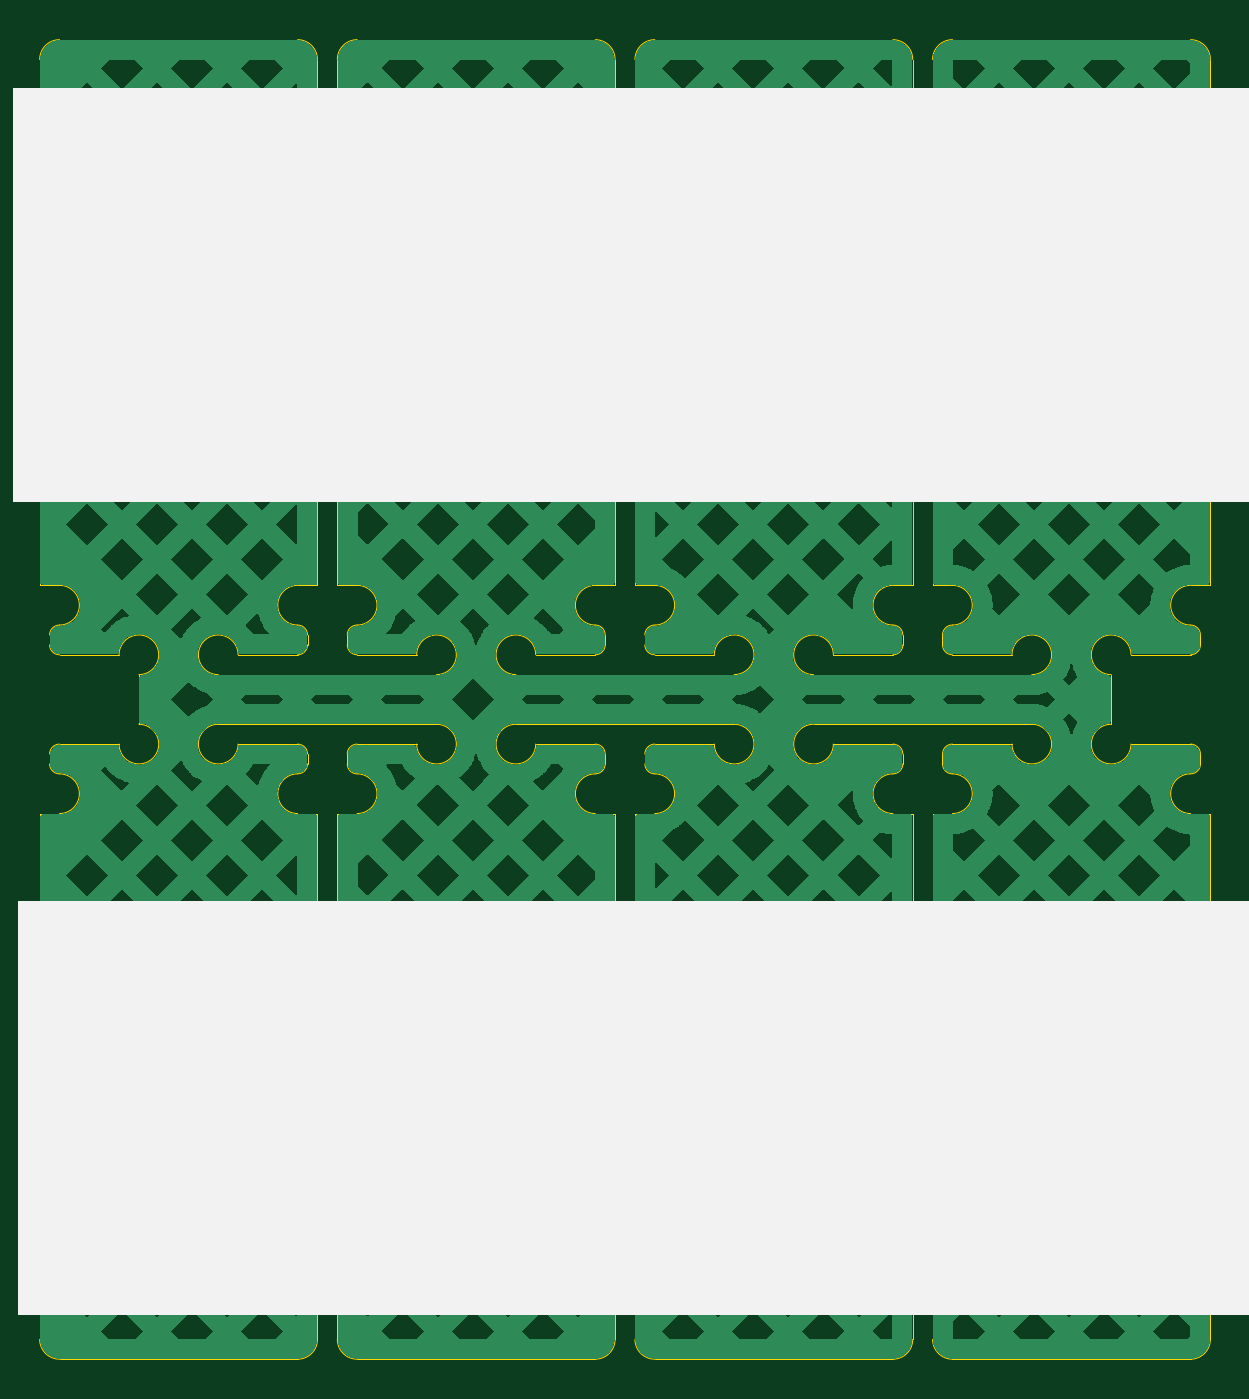
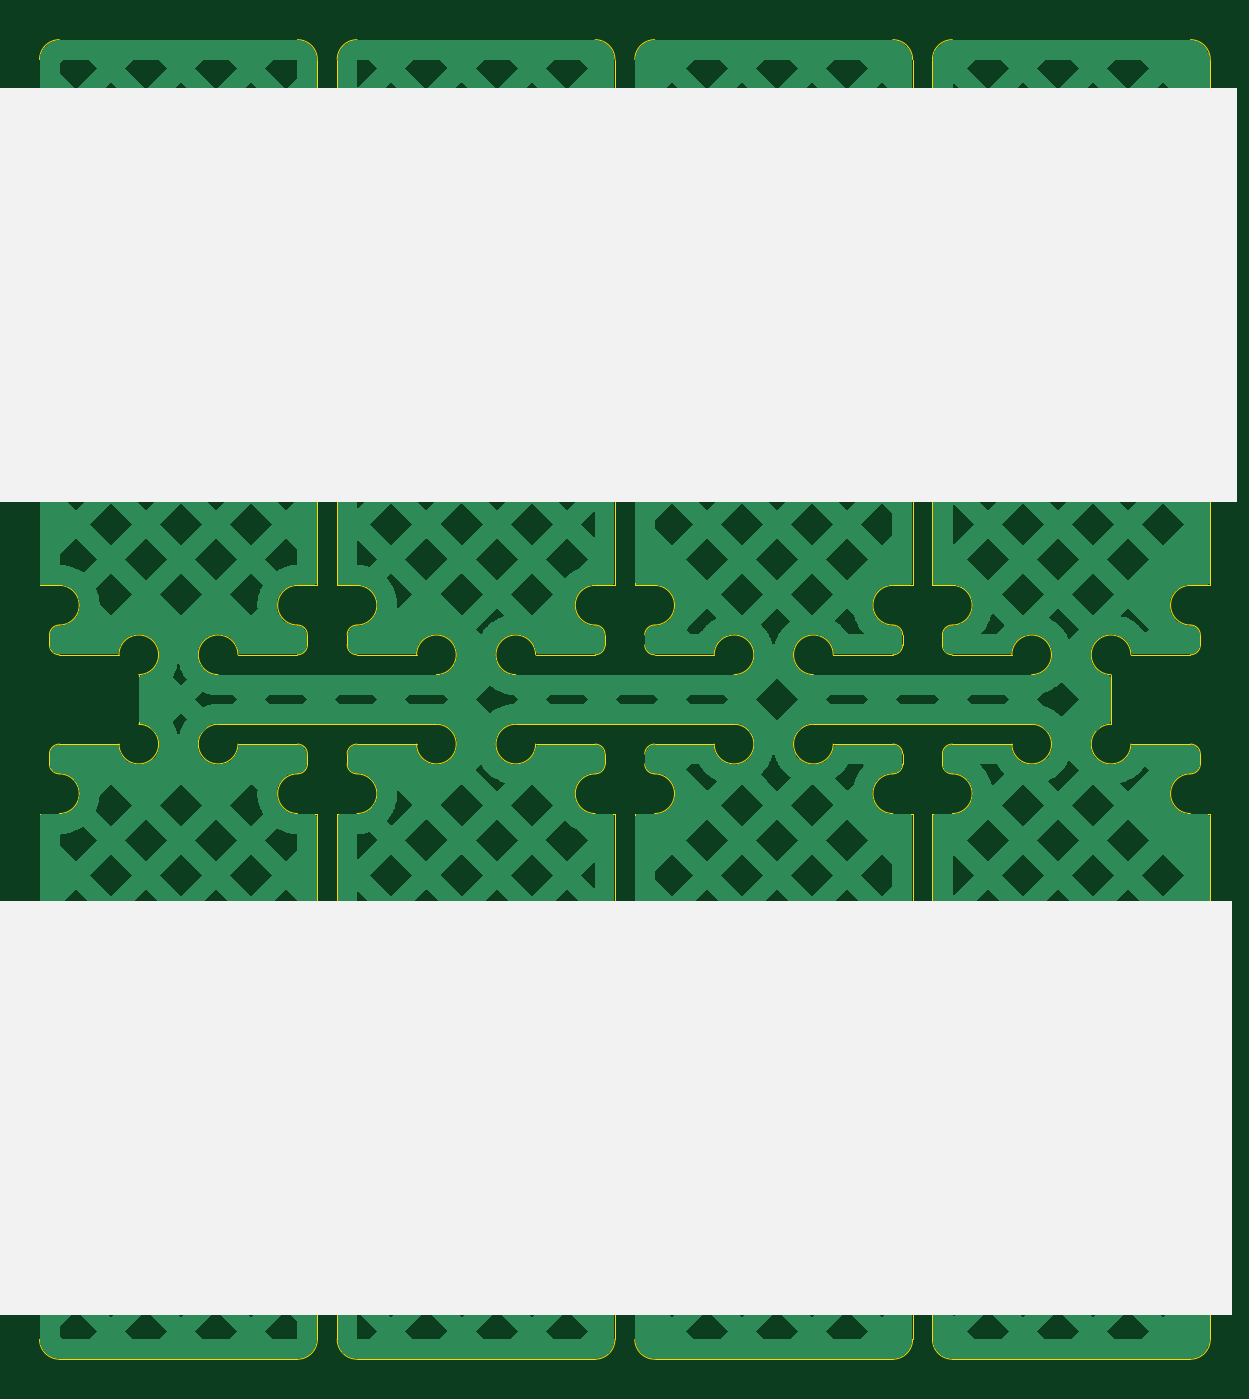
Circuit board: 11 layer files. Board 59.0 x 66.5 mm.
- bottom_copper: ThumbsUp-B_Cu.gbr (165995 bytes)
- bottom_mask: ThumbsUp-B_Mask.gbr (492 bytes)
- paste: ThumbsUp-B_Paste.gbr (487 bytes)
- bottom_silk: ThumbsUp-B_Silkscreen.gbr (1056 bytes)
- outline: ThumbsUp-Edge_Cuts.gbr (10819 bytes)
- top_copper: ThumbsUp-F_Cu.gbr (165995 bytes)
- top_mask: ThumbsUp-F_Mask.gbr (492 bytes)
- paste: ThumbsUp-F_Paste.gbr (487 bytes)
- top_silk: ThumbsUp-F_Silkscreen.gbr (1056 bytes)
- drill: ThumbsUp-NPTH.drl (269 bytes)
- drill: ThumbsUp-PTH.drl (265 bytes)

=== bottom_copper: ThumbsUp-B_Cu.gbr (165995 bytes, source omitted) ===
=== bottom_mask: ThumbsUp-B_Mask.gbr ===
G04 #@! TF.GenerationSoftware,KiCad,Pcbnew,9.0.2*
G04 #@! TF.CreationDate,2026-01-27T17:15:20-05:00*
G04 #@! TF.ProjectId,ThumbsUp,5468756d-6273-4557-902e-6b696361645f,rev?*
G04 #@! TF.SameCoordinates,Original*
G04 #@! TF.FileFunction,Soldermask,Bot*
G04 #@! TF.FilePolarity,Negative*
%FSLAX46Y46*%
G04 Gerber Fmt 4.6, Leading zero omitted, Abs format (unit mm)*
G04 Created by KiCad (PCBNEW 9.0.2) date 2026-01-27 17:15:20*
%MOMM*%
%LPD*%
G01*
G04 APERTURE LIST*
G04 APERTURE END LIST*
M02*

=== paste: ThumbsUp-B_Paste.gbr ===
G04 #@! TF.GenerationSoftware,KiCad,Pcbnew,9.0.2*
G04 #@! TF.CreationDate,2026-01-27T17:15:19-05:00*
G04 #@! TF.ProjectId,ThumbsUp,5468756d-6273-4557-902e-6b696361645f,rev?*
G04 #@! TF.SameCoordinates,Original*
G04 #@! TF.FileFunction,Paste,Bot*
G04 #@! TF.FilePolarity,Positive*
%FSLAX46Y46*%
G04 Gerber Fmt 4.6, Leading zero omitted, Abs format (unit mm)*
G04 Created by KiCad (PCBNEW 9.0.2) date 2026-01-27 17:15:19*
%MOMM*%
%LPD*%
G01*
G04 APERTURE LIST*
G04 APERTURE END LIST*
M02*

=== bottom_silk: ThumbsUp-B_Silkscreen.gbr ===
G04 #@! TF.GenerationSoftware,KiCad,Pcbnew,9.0.2*
G04 #@! TF.CreationDate,2026-01-27T17:15:19-05:00*
G04 #@! TF.ProjectId,ThumbsUp,5468756d-6273-4557-902e-6b696361645f,rev?*
G04 #@! TF.SameCoordinates,Original*
G04 #@! TF.FileFunction,Legend,Bot*
G04 #@! TF.FilePolarity,Positive*
%FSLAX46Y46*%
G04 Gerber Fmt 4.6, Leading zero omitted, Abs format (unit mm)*
G04 Created by KiCad (PCBNEW 9.0.2) date 2026-01-27 17:15:19*
%MOMM*%
%LPD*%
G01*
G04 APERTURE LIST*
%ADD10C,0.120000*%
G04 APERTURE END LIST*
D10*
X186750000Y-130875000D02*
X249750000Y-130875000D01*
X249750000Y-151625000D01*
X186750000Y-151625000D01*
X186750000Y-130875000D01*
G36*
X186750000Y-130875000D02*
G01*
X249750000Y-130875000D01*
X249750000Y-151625000D01*
X186750000Y-151625000D01*
X186750000Y-130875000D01*
G37*
X186500000Y-89875000D02*
X249500000Y-89875000D01*
X249500000Y-110625000D01*
X186500000Y-110625000D01*
X186500000Y-89875000D01*
G36*
X186500000Y-89875000D02*
G01*
X249500000Y-89875000D01*
X249500000Y-110625000D01*
X186500000Y-110625000D01*
X186500000Y-89875000D01*
G37*
M02*

=== outline: ThumbsUp-Edge_Cuts.gbr (10819 bytes, source omitted) ===
=== top_copper: ThumbsUp-F_Cu.gbr (165995 bytes, source omitted) ===
=== top_mask: ThumbsUp-F_Mask.gbr ===
G04 #@! TF.GenerationSoftware,KiCad,Pcbnew,9.0.2*
G04 #@! TF.CreationDate,2026-01-27T17:15:19-05:00*
G04 #@! TF.ProjectId,ThumbsUp,5468756d-6273-4557-902e-6b696361645f,rev?*
G04 #@! TF.SameCoordinates,Original*
G04 #@! TF.FileFunction,Soldermask,Top*
G04 #@! TF.FilePolarity,Negative*
%FSLAX46Y46*%
G04 Gerber Fmt 4.6, Leading zero omitted, Abs format (unit mm)*
G04 Created by KiCad (PCBNEW 9.0.2) date 2026-01-27 17:15:19*
%MOMM*%
%LPD*%
G01*
G04 APERTURE LIST*
G04 APERTURE END LIST*
M02*

=== paste: ThumbsUp-F_Paste.gbr ===
G04 #@! TF.GenerationSoftware,KiCad,Pcbnew,9.0.2*
G04 #@! TF.CreationDate,2026-01-27T17:15:19-05:00*
G04 #@! TF.ProjectId,ThumbsUp,5468756d-6273-4557-902e-6b696361645f,rev?*
G04 #@! TF.SameCoordinates,Original*
G04 #@! TF.FileFunction,Paste,Top*
G04 #@! TF.FilePolarity,Positive*
%FSLAX46Y46*%
G04 Gerber Fmt 4.6, Leading zero omitted, Abs format (unit mm)*
G04 Created by KiCad (PCBNEW 9.0.2) date 2026-01-27 17:15:19*
%MOMM*%
%LPD*%
G01*
G04 APERTURE LIST*
G04 APERTURE END LIST*
M02*

=== top_silk: ThumbsUp-F_Silkscreen.gbr ===
G04 #@! TF.GenerationSoftware,KiCad,Pcbnew,9.0.2*
G04 #@! TF.CreationDate,2026-01-27T17:15:19-05:00*
G04 #@! TF.ProjectId,ThumbsUp,5468756d-6273-4557-902e-6b696361645f,rev?*
G04 #@! TF.SameCoordinates,Original*
G04 #@! TF.FileFunction,Legend,Top*
G04 #@! TF.FilePolarity,Positive*
%FSLAX46Y46*%
G04 Gerber Fmt 4.6, Leading zero omitted, Abs format (unit mm)*
G04 Created by KiCad (PCBNEW 9.0.2) date 2026-01-27 17:15:19*
%MOMM*%
%LPD*%
G01*
G04 APERTURE LIST*
%ADD10C,0.120000*%
G04 APERTURE END LIST*
D10*
X186500000Y-89875000D02*
X249500000Y-89875000D01*
X249500000Y-110625000D01*
X186500000Y-110625000D01*
X186500000Y-89875000D01*
G36*
X186500000Y-89875000D02*
G01*
X249500000Y-89875000D01*
X249500000Y-110625000D01*
X186500000Y-110625000D01*
X186500000Y-89875000D01*
G37*
X186750000Y-130875000D02*
X249750000Y-130875000D01*
X249750000Y-151625000D01*
X186750000Y-151625000D01*
X186750000Y-130875000D01*
G36*
X186750000Y-130875000D02*
G01*
X249750000Y-130875000D01*
X249750000Y-151625000D01*
X186750000Y-151625000D01*
X186750000Y-130875000D01*
G37*
M02*

=== drill: ThumbsUp-NPTH.drl ===
M48
; DRILL file {KiCad 9.0.2} date 2026-01-27T17:15:22-0500
; FORMAT={-:-/ absolute / metric / decimal}
; #@! TF.CreationDate,2026-01-27T17:15:22-05:00
; #@! TF.GenerationSoftware,Kicad,Pcbnew,9.0.2
; #@! TF.FileFunction,NonPlated,1,2,NPTH
FMAT,2
METRIC
%
G90
G05
M30

=== drill: ThumbsUp-PTH.drl ===
M48
; DRILL file {KiCad 9.0.2} date 2026-01-27T17:15:22-0500
; FORMAT={-:-/ absolute / metric / decimal}
; #@! TF.CreationDate,2026-01-27T17:15:22-05:00
; #@! TF.GenerationSoftware,Kicad,Pcbnew,9.0.2
; #@! TF.FileFunction,Plated,1,2,PTH
FMAT,2
METRIC
%
G90
G05
M30
